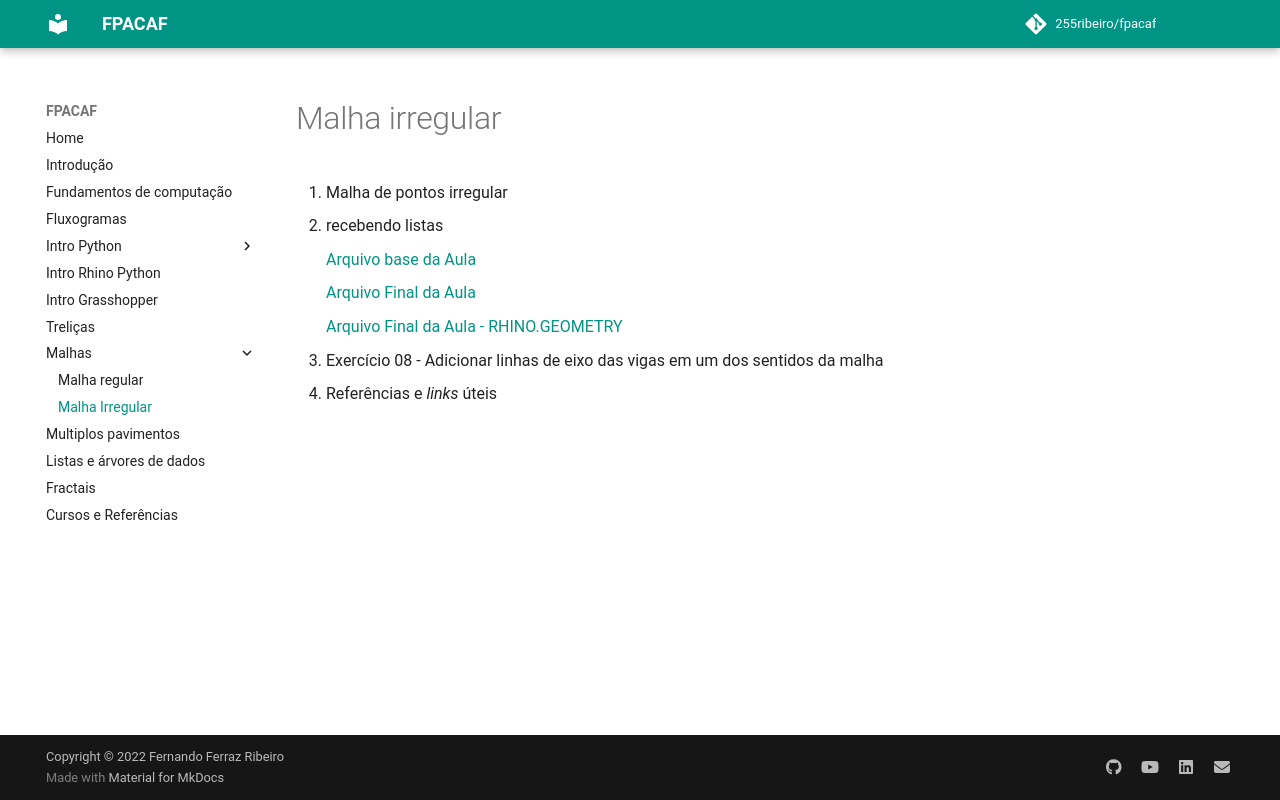

repository: 255ribeiro/FPACAF · page: topics/09_malha_irreg/malha_irreg.html · generator: mkdocs

# Malha irregular

1. Malha de pontos irregular
   * recebendo listas

    [Arquivo base da Aula](./Aula_09_base.gh)

    [Arquivo Final da Aula](./Aula_09_final.gh)

    [Arquivo Final da Aula - RHINO.GEOMETRY](./Aula_09_final_RGh.gh)

2. Exercício 08 - Adicionar linhas de eixo das vigas em um dos sentidos da malha

3. Referências e *links* úteis
